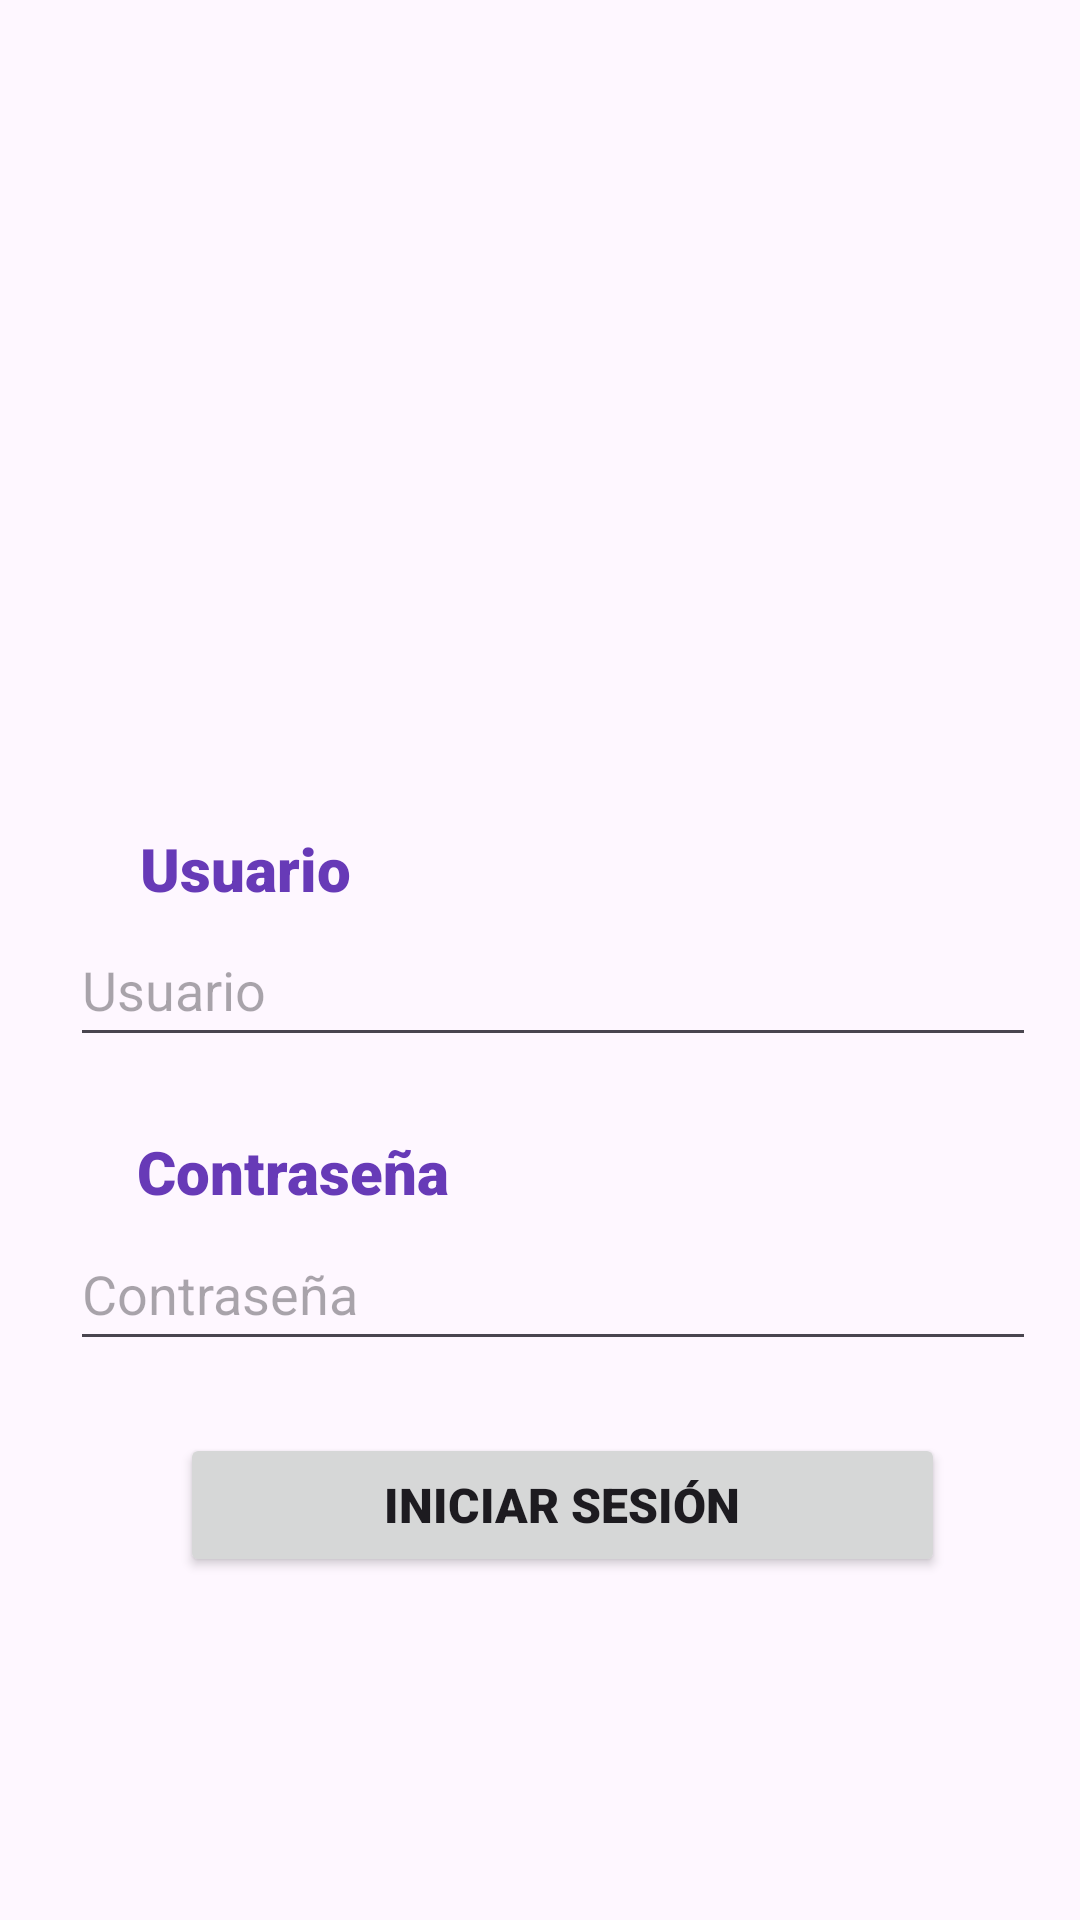

Reconstruct the res/layout file that produces this screen, plus the resources it refers to.
<!-- AndroidManifest.xml: application theme Theme.MyAppConi -->
<!-- res/layout/activity_login.xml -->
<?xml version="1.0" encoding="utf-8"?>
<androidx.constraintlayout.widget.ConstraintLayout xmlns:android="http://schemas.android.com/apk/res/android"
    xmlns:app="http://schemas.android.com/apk/res-auto"
    xmlns:tools="http://schemas.android.com/tools"
    android:id="@+id/mainLogin"
    android:layout_width="match_parent"
    android:layout_height="match_parent"
    tools:context=".LoginActivity">


    <TextView
        android:id="@+id/TextViewUsuario"
        android:layout_width="wrap_content"
        android:layout_height="wrap_content"
        android:contentDescription="Ingresa usuario"
        android:fontFamily="sans-serif-black"
        android:text="Usuario"
        android:textColor="#673AB7"
        android:textSize="20sp"
        android:textStyle="bold"
        app:layout_constraintBottom_toBottomOf="parent"
        app:layout_constraintEnd_toEndOf="parent"
        app:layout_constraintHorizontal_bias="0.161"
        app:layout_constraintStart_toStartOf="parent"
        app:layout_constraintTop_toTopOf="parent"
        app:layout_constraintVertical_bias="0.45" />

    <TextView
        android:id="@+id/textViewContrasena"
        android:layout_width="wrap_content"
        android:layout_height="wrap_content"
        android:contentDescription="Ingresa Contraseña"
        android:fontFamily="sans-serif-black"
        android:text="Contraseña"
        android:textColor="#673AB7"
        android:textSize="20sp"
        android:textStyle="bold"
        app:layout_constraintBottom_toBottomOf="parent"
        app:layout_constraintEnd_toEndOf="parent"
        app:layout_constraintHorizontal_bias="0.179"
        app:layout_constraintStart_toStartOf="parent"
        app:layout_constraintTop_toTopOf="parent"
        app:layout_constraintVertical_bias="0.615" />

    <ImageView
        android:id="@+id/ImageLogoConi"
        android:layout_width="160dp"
        android:layout_height="160dp"
        app:layout_constraintBottom_toBottomOf="parent"
        app:layout_constraintEnd_toEndOf="parent"
        app:layout_constraintHorizontal_bias="0.498"
        app:layout_constraintStart_toStartOf="parent"
        app:layout_constraintTop_toTopOf="parent"
        app:layout_constraintVertical_bias="0.18"
        app:srcCompat="@drawable/eslogan_coni" />

    <EditText
        android:id="@+id/edit_text_username"
        android:layout_width="322dp"
        android:layout_height="48dp"
        android:ems="10"
        android:hint="Usuario"
        android:inputType="text"
        app:layout_constraintBottom_toBottomOf="parent"
        app:layout_constraintEnd_toEndOf="parent"
        app:layout_constraintHorizontal_bias="0.617"
        app:layout_constraintStart_toStartOf="parent"
        app:layout_constraintTop_toTopOf="parent"
        app:layout_constraintVertical_bias="0.514" />

    <EditText
        android:id="@+id/edit_text_password"
        android:layout_width="322dp"
        android:layout_height="48dp"
        android:ems="10"
        android:hint="Contraseña"
        android:inputType="textPassword"
        app:layout_constraintBottom_toBottomOf="parent"
        app:layout_constraintEnd_toEndOf="parent"
        app:layout_constraintHorizontal_bias="0.617"
        app:layout_constraintStart_toStartOf="parent"
        app:layout_constraintTop_toTopOf="parent"
        app:layout_constraintVertical_bias="0.685" />

    <Button
        android:id="@+id/button_login"
        android:layout_width="255dp"
        android:layout_height="48dp"
        android:fontFamily="sans-serif-black"
        android:text="Iniciar Sesión"
        android:textSize="16sp"
        app:layout_constraintBottom_toBottomOf="parent"
        app:layout_constraintEnd_toEndOf="parent"
        app:layout_constraintHorizontal_bias="0.57"
        app:layout_constraintStart_toStartOf="parent"
        app:layout_constraintTop_toTopOf="parent"
        app:layout_constraintVertical_bias="0.807" />

</androidx.constraintlayout.widget.ConstraintLayout>
<!-- resources referenced by this layout -->
<resources>
  <style name="Theme.MyAppConi" parent="Base.Theme.MyAppConi" />
  <style name="Base.Theme.MyAppConi" parent="Theme.Material3.DayNight.NoActionBar">
          
          
      </style>
</resources>
